Photos from the image-classification dataset "Images class" in the GitHub repository albertoranz/Final-Project-DA. Its 5 classes are: animals, exterior urban, human, interior domestic, natural soundscapes and water.

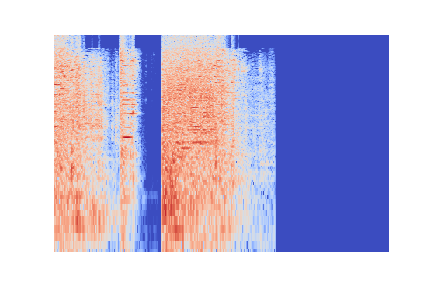
Label: interior domestic

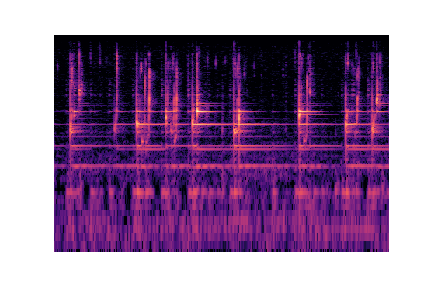
Label: natural soundscapes and water

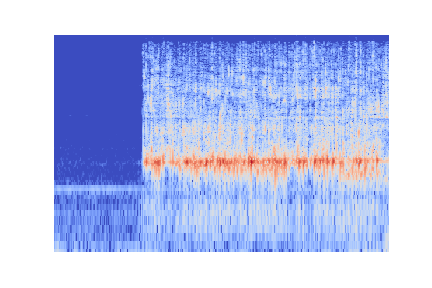
Label: natural soundscapes and water

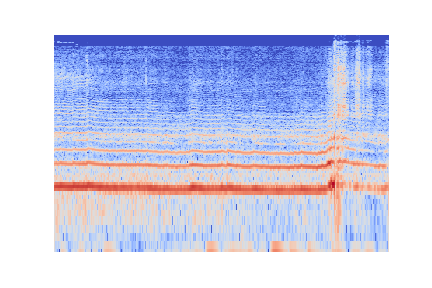
Label: animals

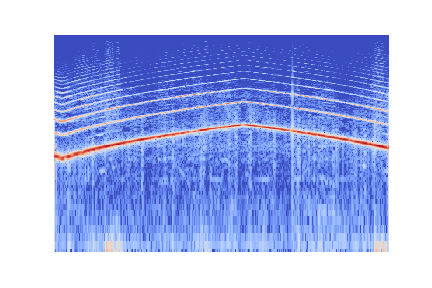
Label: exterior urban

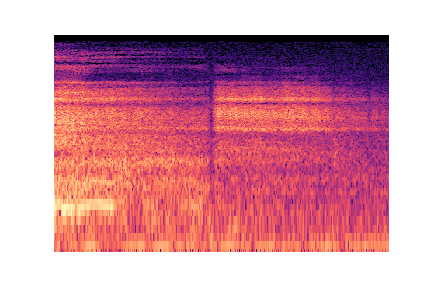
Label: human
